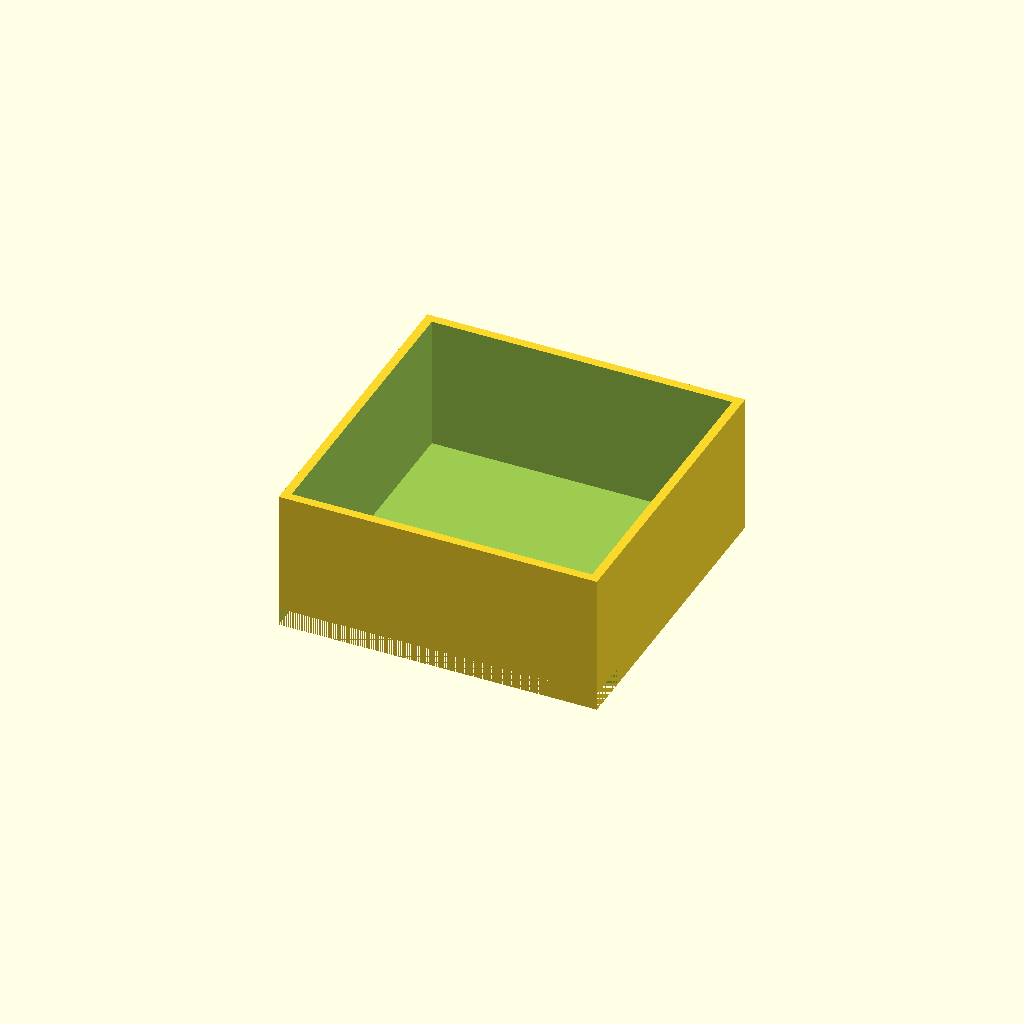
Cell 1: the model at its default parameters.
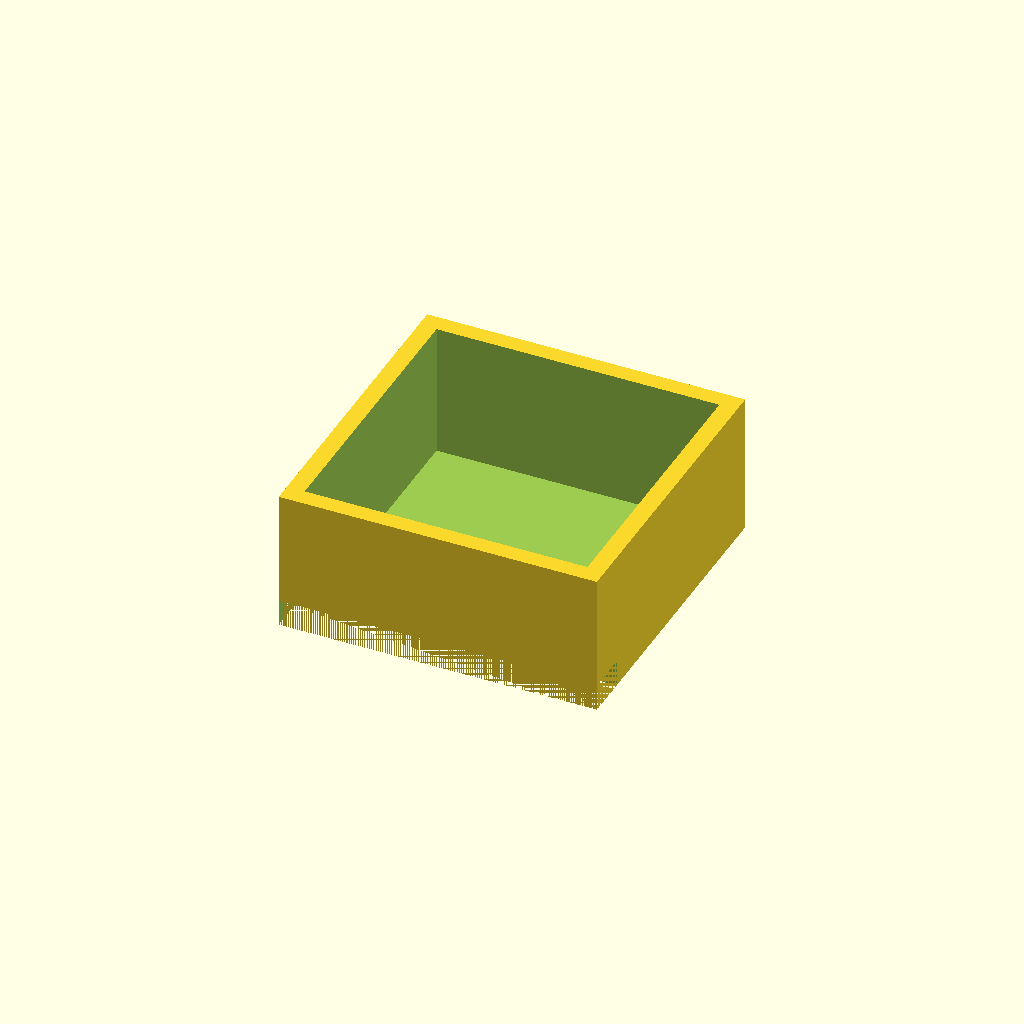
Cell 2: the same model with wall_thickness = 5.
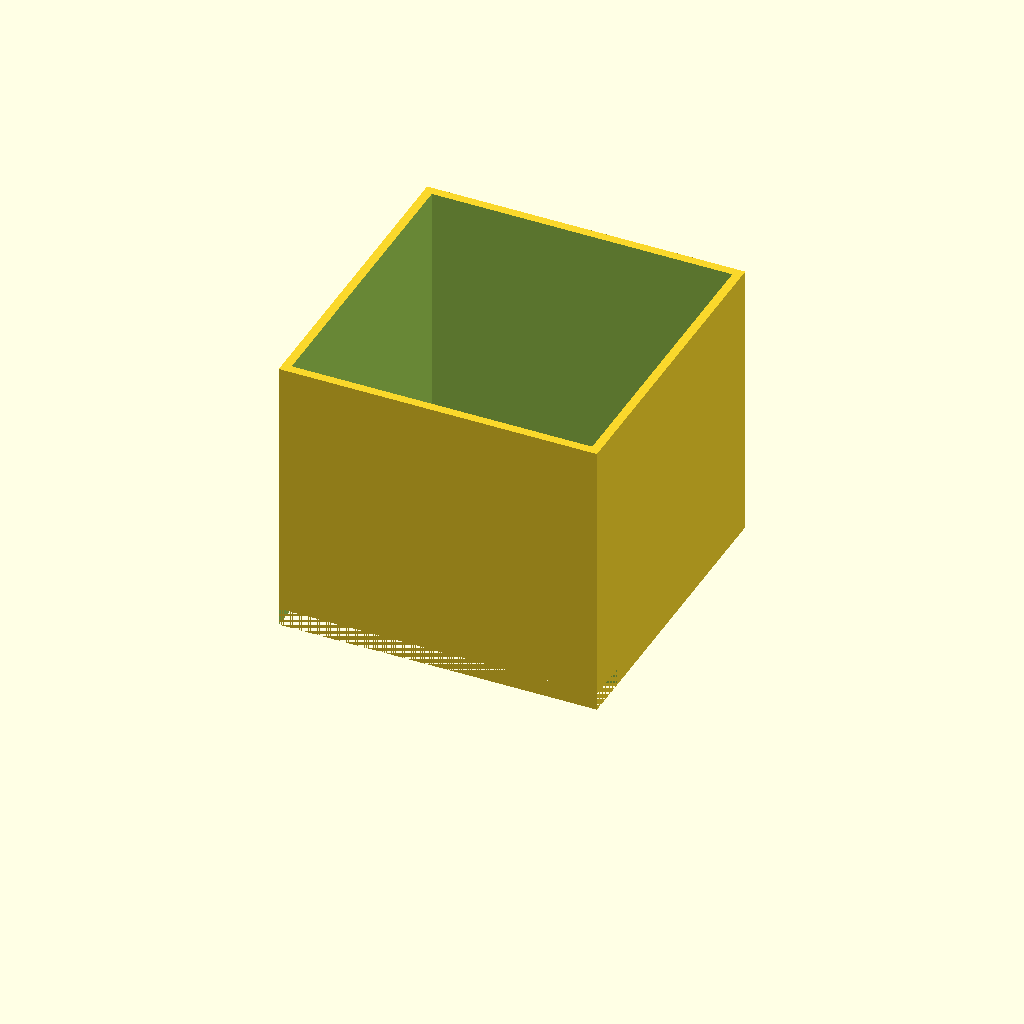
Cell 3 — box_height set to 80, the other parameters unchanged.
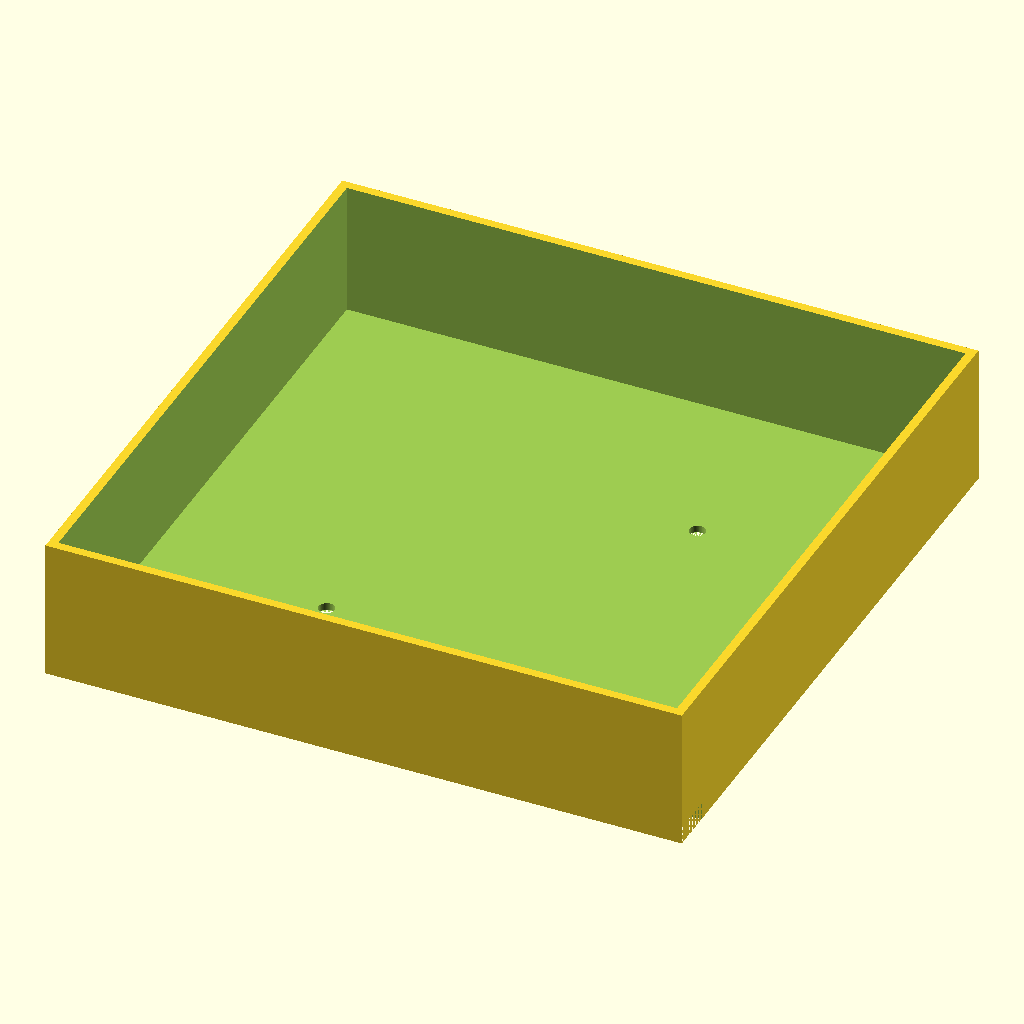
Cell 4: the same model with outer_size = 180.
All cells are drawn from one camera (rotation 55°, 0°, 25°, orthographic, colour scheme Cornfield), so only the parameter changes between them.
Source of the model, bench/results/gpu-v7-g6/code/scadcoder-v7/stirrer_fan_housing_s7_a2.scad:
// Magnetic stirrer housing for an 80 mm PC case fan
// Print orientation: top plate on bed (z = 0), walls rise to z = 40, open top

// ---------- Parameters ----------
top_thickness      = 2;     // top plate thickness
wall_thickness     = 2.5;   // wall thickness
box_height         = 40;    // total height of walls from top plate
outer_size         = 90;    // outer X and Y size of box
hole_count         = 4;     // number of screw holes in top plate
hole_size          = 4.5;   // screw hole diameter (M4)
hole_pitch         = 71.5;  // square pattern pitch for holes
cable_notch_w      = 12;    // cable notch width
cable_notch_depth  = 8;     // notch depth from open edge (z = 32 to 40)
eps                = 0.5;   // overcut for clean boolean differences

$fn = 64;

// ---------- Derived ----------
inner_size = outer_size - 2 * wall_thickness;   // 85 x 85
floor_z    = top_thickness;                     // z = 2, floor of open box

// ---------- Model ----------
difference() {
    // Solid block: top plate + walls
    translate([-outer_size/2, -outer_size/2, 0])
        cube([outer_size, outer_size, box_height]);

    // Open top (box empty above floor_z)
    translate([-inner_size/2, -inner_size/2, floor_z])
        cube([inner_size, inner_size, box_height - floor_z + eps]);

    // Screw holes in top plate, centred on plate
    for (i = [0 : hole_count - 1]) {
        a = hole_pitch * (i - (hole_count - 1) / 2);
        translate([a, a, 0])
            cylinder(d = hole_size, h = top_thickness + eps);
    }

    // Cable notch in one wall, centred along the wall, full depth
    translate([-outer_size/2, -outer_size/2, floor_z + wall_thickness - cable_notch_depth])
        cube([outer_size, cable_notch_w, cable_notch_depth + eps]);
}
Parameter table extracted from the source (name, type, default, range or options):
top_thickness: number, default 2
wall_thickness: number, default 2.5
box_height: number, default 40
outer_size: number, default 90
hole_count: number, default 4
hole_size: number, default 4.5
hole_pitch: number, default 71.5
cable_notch_w: number, default 12
cable_notch_depth: number, default 8
eps: number, default 0.5
